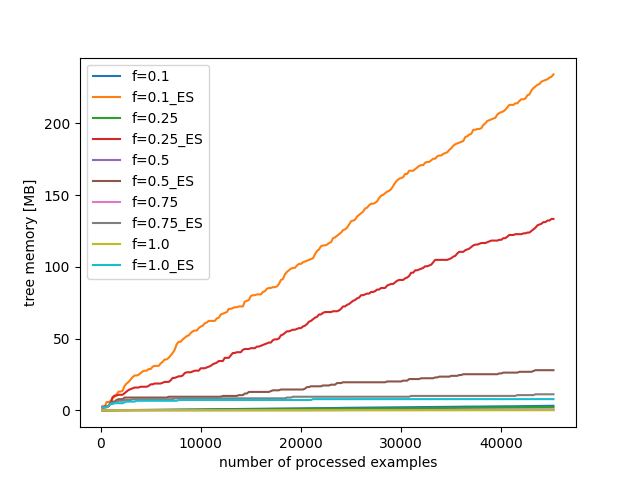

The data file committed next to this chart (first rows):
n, f=0.1, f=0.1_ES, f=0.25, f=0.25_ES, f=0.5, f=0.5_ES, f=0.75, f=0.75_ES, f=1.0, f=1.0_ES
200, 0.01927, 1.402, 0.01927, 2.8, 0.04599, 2.242, 0.04596, 2.242, 0.04721, 2.242
400, 0.05703, 1.962, 0.05703, 2.8, 0.04602, 2.242, 0.04602, 2.242, 0.04726, 2.242
600, 0.05703, 5.876, 0.05703, 2.8, 0.04604, 2.242, 0.04604, 2.242, 0.04729, 2.242
800, 0.05706, 5.877, 0.05706, 2.8, 0.04599, 3.362, 0.04602, 3.362, 0.04726, 3.362
1000, 0.09005, 6.436, 0.09005, 5.038, 0.1012, 5.602, 0.07914, 5.042, 0.07036, 4.482
1200, 0.1449, 8.394, 0.1449, 9.233, 0.1232, 6.162, 0.1121, 5.042, 0.1049, 4.482
1400, 0.1451, 9.512, 0.1451, 10.35, 0.1233, 6.162, 0.1233, 5.602, 0.1165, 5.042
1600, 0.1451, 11.19, 0.1451, 10.35, 0.1233, 7.282, 0.1232, 6.162, 0.1165, 5.042
1800, 0.1452, 13.15, 0.1452, 10.91, 0.1233, 7.842, 0.1233, 6.722, 0.1166, 5.043
2000, 0.1782, 13.15, 0.1782, 10.91, 0.1454, 7.842, 0.1344, 6.723, 0.1167, 5.043
2200, 0.2222, 13.71, 0.1782, 10.91, 0.1454, 7.842, 0.1344, 6.723, 0.1166, 5.043
2400, 0.2223, 17.06, 0.1893, 12.03, 0.1454, 8.962, 0.1454, 7.283, 0.1282, 5.603
2600, 0.26, 18.74, 0.2114, 13.15, 0.1454, 8.962, 0.1454, 7.283, 0.1282, 6.163
2800, 0.271, 19.86, 0.2224, 14.27, 0.1454, 8.962, 0.1454, 7.283, 0.1282, 6.163
3000, 0.282, 21.54, 0.2224, 14.83, 0.1454, 8.963, 0.1454, 7.283, 0.1282, 6.164
3200, 0.2821, 23.22, 0.2225, 15.39, 0.1454, 8.963, 0.1454, 7.843, 0.1282, 6.164
3400, 0.3041, 24.34, 0.2225, 15.95, 0.1454, 8.963, 0.1454, 7.843, 0.1282, 6.164
3600, 0.3042, 24.34, 0.2225, 15.95, 0.1454, 8.963, 0.1454, 7.844, 0.1282, 6.724
3800, 0.3152, 24.9, 0.2225, 15.95, 0.1454, 8.964, 0.1454, 7.844, 0.1282, 6.725
4000, 0.3262, 26.02, 0.2445, 16.51, 0.1454, 8.964, 0.1454, 7.845, 0.1282, 6.725
4200, 0.3482, 27.13, 0.2446, 16.51, 0.1454, 8.964, 0.1454, 7.845, 0.1282, 6.725
4400, 0.3812, 27.69, 0.2446, 16.51, 0.1565, 8.964, 0.1454, 7.845, 0.1282, 6.725
4600, 0.3922, 27.69, 0.2556, 16.51, 0.1565, 8.965, 0.1454, 7.845, 0.1282, 6.725
4800, 0.4032, 28.81, 0.2667, 17.07, 0.1564, 8.965, 0.1454, 7.845, 0.1282, 6.726
5000, 0.4143, 28.81, 0.2776, 18.19, 0.1564, 8.965, 0.1454, 7.845, 0.1282, 6.725
5200, 0.4144, 30.49, 0.2777, 18.19, 0.1564, 8.965, 0.1454, 7.845, 0.1282, 6.726
5400, 0.4254, 31.05, 0.2996, 18.75, 0.1674, 8.965, 0.1454, 7.846, 0.1282, 6.726
5600, 0.4255, 31.05, 0.3107, 18.75, 0.1674, 8.965, 0.1454, 7.846, 0.1282, 6.726
5800, 0.4255, 31.05, 0.3217, 18.75, 0.1674, 8.965, 0.1454, 7.846, 0.1282, 6.726
6000, 0.4254, 32.73, 0.3327, 18.75, 0.1675, 8.965, 0.1454, 7.846, 0.1282, 6.726
6200, 0.4584, 33.85, 0.3328, 19.31, 0.1675, 8.965, 0.1454, 7.846, 0.1282, 6.726
6400, 0.4914, 35.53, 0.3327, 19.87, 0.1675, 8.966, 0.1454, 7.846, 0.1282, 6.727
6600, 0.5134, 35.53, 0.3328, 19.87, 0.1675, 8.966, 0.1454, 7.847, 0.1282, 6.727
6800, 0.5134, 36.65, 0.3438, 19.87, 0.1674, 9.526, 0.1454, 7.847, 0.1282, 6.727
7000, 0.5245, 38.32, 0.3548, 20.98, 0.1674, 9.527, 0.1454, 7.847, 0.1282, 6.727
7200, 0.5355, 40, 0.4035, 22.66, 0.1675, 9.527, 0.1454, 7.847, 0.1282, 6.728
7400, 0.5465, 42.24, 0.4145, 22.66, 0.1675, 9.527, 0.1564, 8.407, 0.1282, 6.728
7600, 0.5795, 46.16, 0.4255, 23.22, 0.1675, 9.527, 0.1564, 8.408, 0.1282, 6.728
7800, 0.6014, 47.83, 0.4256, 23.78, 0.1675, 9.528, 0.1565, 8.408, 0.1397, 7.289
8000, 0.6125, 47.83, 0.4366, 23.78, 0.1675, 9.528, 0.1564, 8.408, 0.1398, 7.289
8200, 0.6234, 49.51, 0.4368, 24.34, 0.1675, 9.528, 0.1565, 8.408, 0.1398, 7.289
8400, 0.6235, 50.63, 0.4477, 26.02, 0.1675, 9.528, 0.1564, 8.409, 0.1398, 7.289
8600, 0.6236, 51.75, 0.4587, 26.58, 0.1675, 9.528, 0.1565, 8.409, 0.1398, 7.289
8800, 0.6236, 52.31, 0.4807, 26.58, 0.1675, 9.528, 0.1565, 8.409, 0.1398, 7.29
9000, 0.6236, 53.99, 0.4917, 26.58, 0.1675, 9.528, 0.1565, 8.409, 0.1398, 7.29
9200, 0.6674, 55.11, 0.4917, 27.14, 0.1675, 9.528, 0.1565, 8.409, 0.1398, 7.29
9400, 0.7005, 55.67, 0.4918, 27.7, 0.1675, 9.529, 0.1675, 8.409, 0.1398, 7.29
9600, 0.7225, 55.67, 0.5138, 27.7, 0.1675, 9.529, 0.1675, 8.41, 0.1398, 7.291
9800, 0.7225, 57.34, 0.5138, 27.7, 0.1675, 9.529, 0.1675, 8.409, 0.1513, 7.291
10000, 0.7774, 58.46, 0.5359, 29.38, 0.1675, 9.529, 0.1675, 8.409, 0.1513, 7.291
10200, 0.7773, 59.02, 0.5359, 29.38, 0.1675, 9.529, 0.1675, 8.41, 0.1513, 7.291
10400, 0.7773, 60.7, 0.5578, 29.38, 0.1675, 9.53, 0.1675, 8.41, 0.1513, 7.291
10600, 0.7993, 61.26, 0.5799, 29.94, 0.1675, 9.53, 0.1675, 8.41, 0.1513, 7.291
10800, 0.7993, 62.38, 0.5909, 30.5, 0.1675, 9.531, 0.1675, 8.411, 0.1513, 7.291
11000, 0.8104, 62.38, 0.5909, 31.06, 0.1675, 9.531, 0.1675, 8.411, 0.1513, 7.291
11200, 0.8323, 62.38, 0.6129, 32.18, 0.1675, 9.531, 0.1675, 8.411, 0.1513, 7.291
11400, 0.8653, 62.38, 0.624, 32.74, 0.1675, 9.531, 0.1785, 8.411, 0.1513, 7.291
11600, 0.8873, 64.06, 0.6241, 33.29, 0.1675, 9.531, 0.1785, 8.411, 0.1513, 7.292
11800, 0.8982, 64.62, 0.657, 34.41, 0.1675, 9.532, 0.1786, 8.412, 0.1513, 7.292
12000, 0.9094, 66.86, 0.679, 34.41, 0.1675, 9.532, 0.1786, 8.412, 0.1513, 7.293
... 166 more rows
